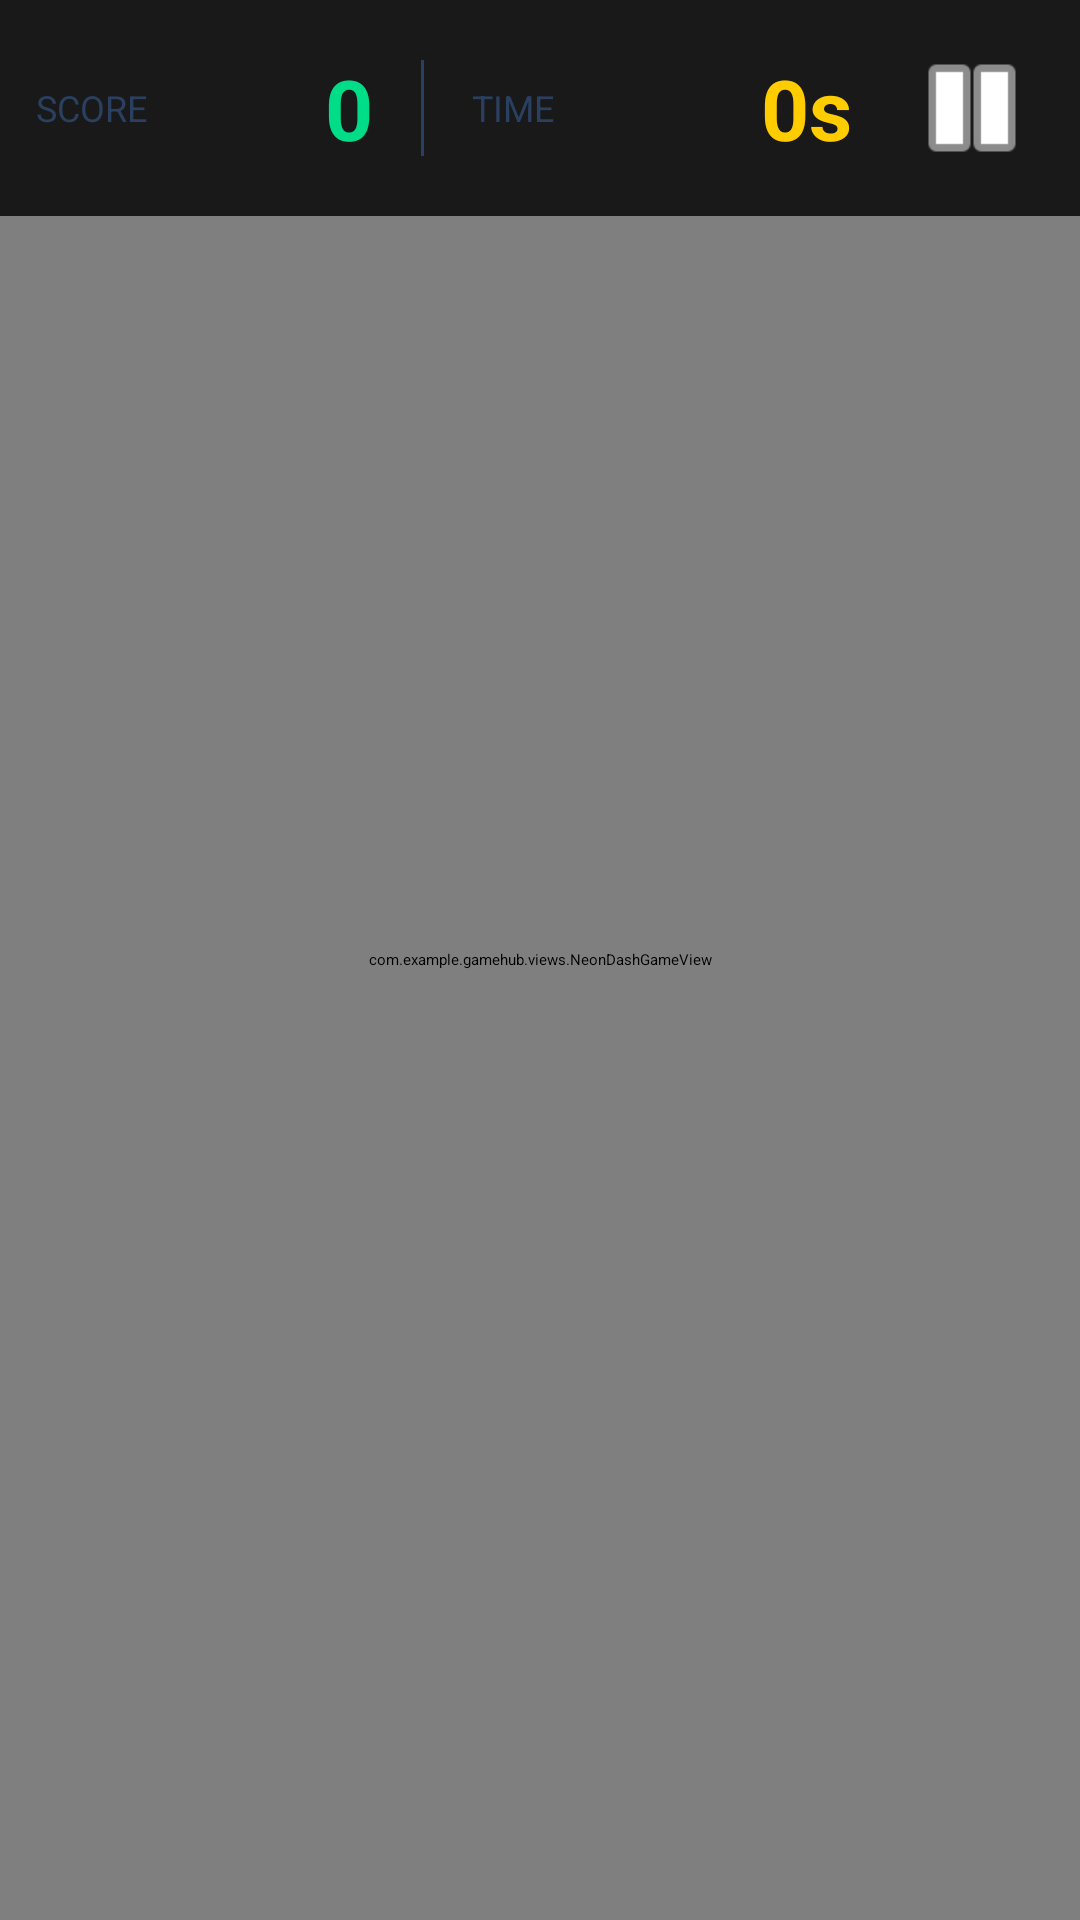

Produce the Android XML layout that renders to this screen, including the resource entries it uses.
<!-- AndroidManifest.xml: application theme Theme.GameHub -->
<!-- res/layout/activity_neon_dash.xml -->
<?xml version="1.0" encoding="utf-8"?>
<FrameLayout xmlns:android="http://schemas.android.com/apk/res/android"
    xmlns:app="http://schemas.android.com/apk/res-auto"
    android:layout_width="match_parent"
    android:layout_height="match_parent"
    android:background="@color/dark_bg">

    
    <com.example.gamehub.views.NeonDashGameView
        android:id="@+id/gameView"
        android:layout_width="match_parent"
        android:layout_height="match_parent" />

    
    <LinearLayout
        android:layout_width="match_parent"
        android:layout_height="wrap_content"
        android:orientation="vertical">

        <com.google.android.material.appbar.MaterialToolbar
            android:id="@+id/toolbar"
            android:layout_width="match_parent"
            android:layout_height="?attr/actionBarSize"
            android:background="@color/card_bg"
            app:title="NEON DASH"
            app:titleTextColor="@color/white"
            app:titleTextAppearance="@style/CyberTitle"
            app:navigationIcon="@drawable/ic_menu_cyber" />

        <LinearLayout
            android:layout_width="match_parent"
            android:layout_height="wrap_content"
            android:orientation="horizontal"
            android:background="#CC000000"
            android:padding="12dp"
            android:gravity="center_vertical">

            <TextView
                android:layout_width="0dp"
                android:layout_height="wrap_content"
                android:layout_weight="1"
                android:text="SCORE"
                android:textColor="@color/text_muted"
                android:textSize="12sp" />

            <TextView
                android:id="@+id/scoreText"
                android:layout_width="wrap_content"
                android:layout_height="wrap_content"
                android:text="0"
                android:textColor="@color/success"
                android:textSize="28sp"
                android:textStyle="bold" />

            <View
                android:layout_width="1dp"
                android:layout_height="32dp"
                android:layout_marginHorizontal="16dp"
                android:background="@color/text_muted" />

            <TextView
                android:layout_width="0dp"
                android:layout_height="wrap_content"
                android:layout_weight="1"
                android:text="TIME"
                android:textColor="@color/text_muted"
                android:textSize="12sp" />

            <TextView
                android:id="@+id/timeText"
                android:layout_width="wrap_content"
                android:layout_height="wrap_content"
                android:text="0s"
                android:textColor="@color/warning"
                android:textSize="28sp"
                android:textStyle="bold" />

            <ImageButton
                android:id="@+id/pauseButton"
                android:layout_width="48dp"
                android:layout_height="48dp"
                android:layout_marginStart="16dp"
                android:src="@android:drawable/ic_media_pause"
                android:background="?attr/selectableItemBackgroundBorderless"
                android:tint="@color/white" />
        </LinearLayout>
    </LinearLayout>

    
    <com.google.android.material.card.MaterialCardView
        android:id="@+id/gameOverCard"
        android:layout_width="match_parent"
        android:layout_height="wrap_content"
        android:layout_gravity="center"
        android:layout_margin="32dp"
        android:visibility="gone"
        app:cardCornerRadius="24dp"
        app:cardElevation="12dp"
        app:cardBackgroundColor="@color/card_bg">

        <LinearLayout
            android:layout_width="match_parent"
            android:layout_height="wrap_content"
            android:orientation="vertical"
            android:padding="24dp"
            android:gravity="center">

            <TextView
                android:layout_width="wrap_content"
                android:layout_height="wrap_content"
                android:text="⚡ GAME OVER"
                android:textColor="@color/accent"
                android:textSize="28sp"
                android:textStyle="bold"
                android:layout_marginBottom="16dp" />

            <TextView
                android:layout_width="wrap_content"
                android:layout_height="wrap_content"
                android:text="YOUR SCORE"
                android:textColor="@color/text_muted"
                android:textSize="14sp" />

            <TextView
                android:id="@+id/finalScoreText"
                android:layout_width="wrap_content"
                android:layout_height="wrap_content"
                android:text="0"
                android:textColor="@color/success"
                android:textSize="56sp"
                android:textStyle="bold" />

            <TextView
                android:layout_width="wrap_content"
                android:layout_height="wrap_content"
                android:text="BEST SCORE"
                android:textColor="@color/text_muted"
                android:textSize="12sp"
                android:layout_marginTop="16dp" />

            <TextView
                android:id="@+id/bestScoreText"
                android:layout_width="wrap_content"
                android:layout_height="wrap_content"
                android:text="0"
                android:textColor="@color/warning"
                android:textSize="24sp"
                android:textStyle="bold"
                android:layout_marginBottom="24dp" />

            <com.google.android.material.button.MaterialButton
                android:id="@+id/playAgainButton"
                android:layout_width="match_parent"
                android:layout_height="56dp"
                android:text="PLAY AGAIN"
                android:textStyle="bold"
                android:backgroundTint="@color/success"
                app:cornerRadius="28dp"
                android:layout_marginBottom="12dp" />

            <com.google.android.material.button.MaterialButton
                android:id="@+id/exitButton"
                android:layout_width="match_parent"
                android:layout_height="56dp"
                android:text="BACK TO HUB"
                android:textStyle="bold"
                android:backgroundTint="@color/accent"
                app:cornerRadius="28dp" />

        </LinearLayout>

    </com.google.android.material.card.MaterialCardView>

</FrameLayout>
<!-- resources referenced by this layout -->
<resources>
  <color name="accent">#00aaff</color>
  <color name="card_bg">#0d1526</color>
  <color name="dark_bg">#070b14</color>
  <color name="success">#00dd88</color>
  <color name="text_muted">#2a4060</color>
  <color name="warning">#ffcc00</color>
  <color name="white">#FFFFFFFF</color>
  <!-- drawable ic_menu_cyber (drawable) -->
  <vector xmlns:android="http://schemas.android.com/apk/res/android"
      android:width="24dp"
      android:height="24dp"
      android:viewportWidth="24"
      android:viewportHeight="24">
      <path
          android:fillColor="#00aaff"
          android:pathData="M3,18h18v-2H3v2zm0-5h18v-2H3v2zm0-7v2h18V6H3z"/>
  </vector>
  <style name="CyberTitle">
          <item name="android:fontFamily">monospace</item>
          <item name="android:textSize">18sp</item>
          <item name="android:letterSpacing">0.1</item>
          <item name="android:textColor">@color/white</item>
      </style>
  <style name="Theme.GameHub" parent="Theme.MaterialComponents.DayNight.NoActionBar">
          <item name="colorPrimary">@color/accent</item>
          <item name="colorPrimaryVariant">@color/info</item>
          <item name="colorOnPrimary">@color/white</item>
          <item name="colorSecondary">@color/accent_orange</item>
          <item name="colorSecondaryVariant">@color/warning</item>
          <item name="colorOnSecondary">@color/black</item>
          <item name="android:windowBackground">@color/dark_bg</item>
          <item name="android:statusBarColor">@color/dark_bg</item>
          <item name="android:navigationBarColor">@color/dark_bg</item>
      </style>
  <color name="info">#005aff</color>
  <color name="accent_orange">#ff6600</color>
  <color name="black">#FF000000</color>
</resources>
